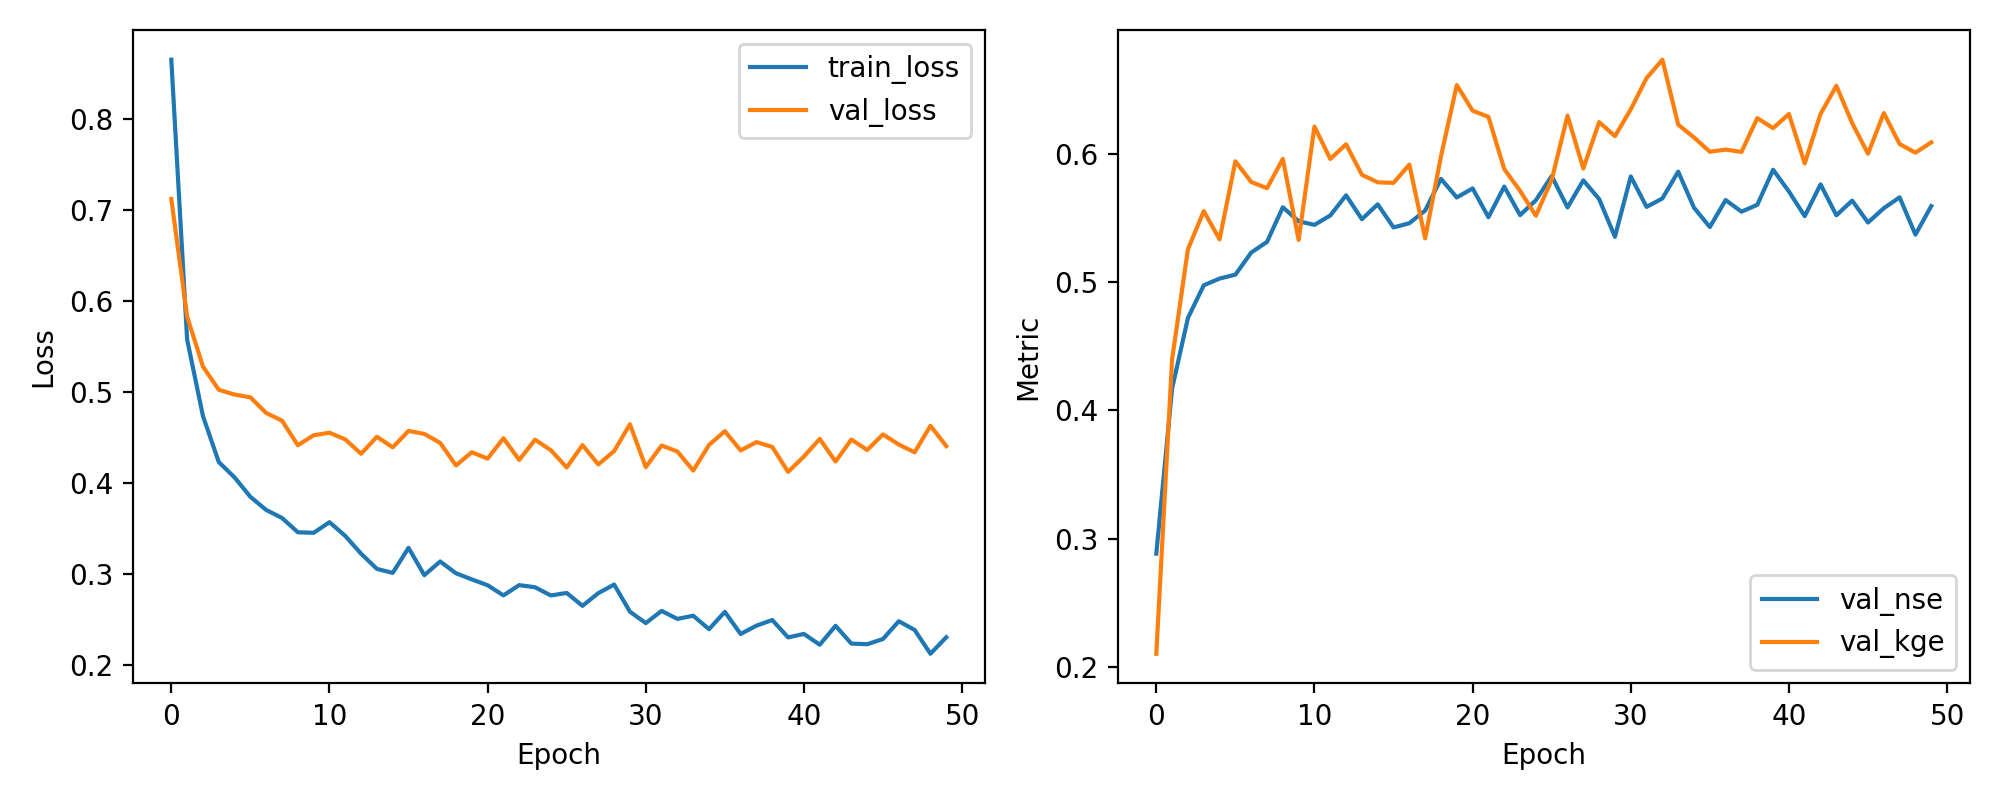

Source data for this figure (header and first rows):
epoch, train_loss, val_loss, val_nse, val_kge
1, 0.8646, 0.7117, 0.2883, 0.2102
2, 0.5576, 0.5828, 0.4172, 0.44
3, 0.4736, 0.5279, 0.4721, 0.5258
4, 0.4231, 0.5024, 0.4976, 0.5555
5, 0.4062, 0.4971, 0.5029, 0.5335
6, 0.3849, 0.494, 0.506, 0.5944
7, 0.3704, 0.4768, 0.5232, 0.5783
8, 0.3617, 0.4685, 0.5315, 0.5734
9, 0.346, 0.4415, 0.5585, 0.5962
10, 0.3454, 0.4524, 0.5476, 0.5331
11, 0.357, 0.4552, 0.5448, 0.6215
12, 0.3419, 0.4479, 0.5521, 0.5962
13, 0.3224, 0.4321, 0.5679, 0.6077
14, 0.3058, 0.4507, 0.5493, 0.5839
15, 0.3014, 0.4392, 0.5608, 0.578
16, 0.3289, 0.4572, 0.5428, 0.5776
17, 0.2989, 0.4539, 0.5461, 0.5918
18, 0.3139, 0.444, 0.556, 0.5343
19, 0.3009, 0.4193, 0.5807, 0.5982
20, 0.2943, 0.4338, 0.5662, 0.6538
21, 0.2878, 0.4268, 0.5732, 0.6339
22, 0.2767, 0.4492, 0.5508, 0.6291
23, 0.288, 0.4254, 0.5746, 0.5883
24, 0.2856, 0.4476, 0.5524, 0.5714
25, 0.2766, 0.436, 0.564, 0.552
26, 0.2794, 0.4171, 0.5829, 0.5799
27, 0.2652, 0.4416, 0.5584, 0.63
28, 0.2792, 0.4205, 0.5795, 0.5888
29, 0.2886, 0.435, 0.565, 0.625
30, 0.2588, 0.4645, 0.5355, 0.614
31, 0.2463, 0.4174, 0.5826, 0.6349
32, 0.2597, 0.4412, 0.5588, 0.6593
33, 0.2509, 0.4346, 0.5654, 0.6737
34, 0.2544, 0.4137, 0.5863, 0.623
35, 0.2396, 0.4418, 0.5582, 0.613
36, 0.2586, 0.4569, 0.5431, 0.6019
37, 0.2343, 0.4358, 0.5642, 0.6035
38, 0.2435, 0.4449, 0.5551, 0.6017
39, 0.2497, 0.4396, 0.5604, 0.6281
40, 0.2306, 0.4122, 0.5878, 0.6202
41, 0.2344, 0.4291, 0.5709, 0.6313
42, 0.2225, 0.4484, 0.5516, 0.5927
43, 0.2433, 0.4236, 0.5764, 0.6314
44, 0.2238, 0.4477, 0.5523, 0.6533
45, 0.2231, 0.4363, 0.5637, 0.6242
46, 0.2288, 0.4534, 0.5466, 0.6003
47, 0.2484, 0.4422, 0.5578, 0.632
48, 0.2388, 0.4337, 0.5663, 0.6079
49, 0.2127, 0.4628, 0.5372, 0.6011
50, 0.2307, 0.4406, 0.5594, 0.6092
